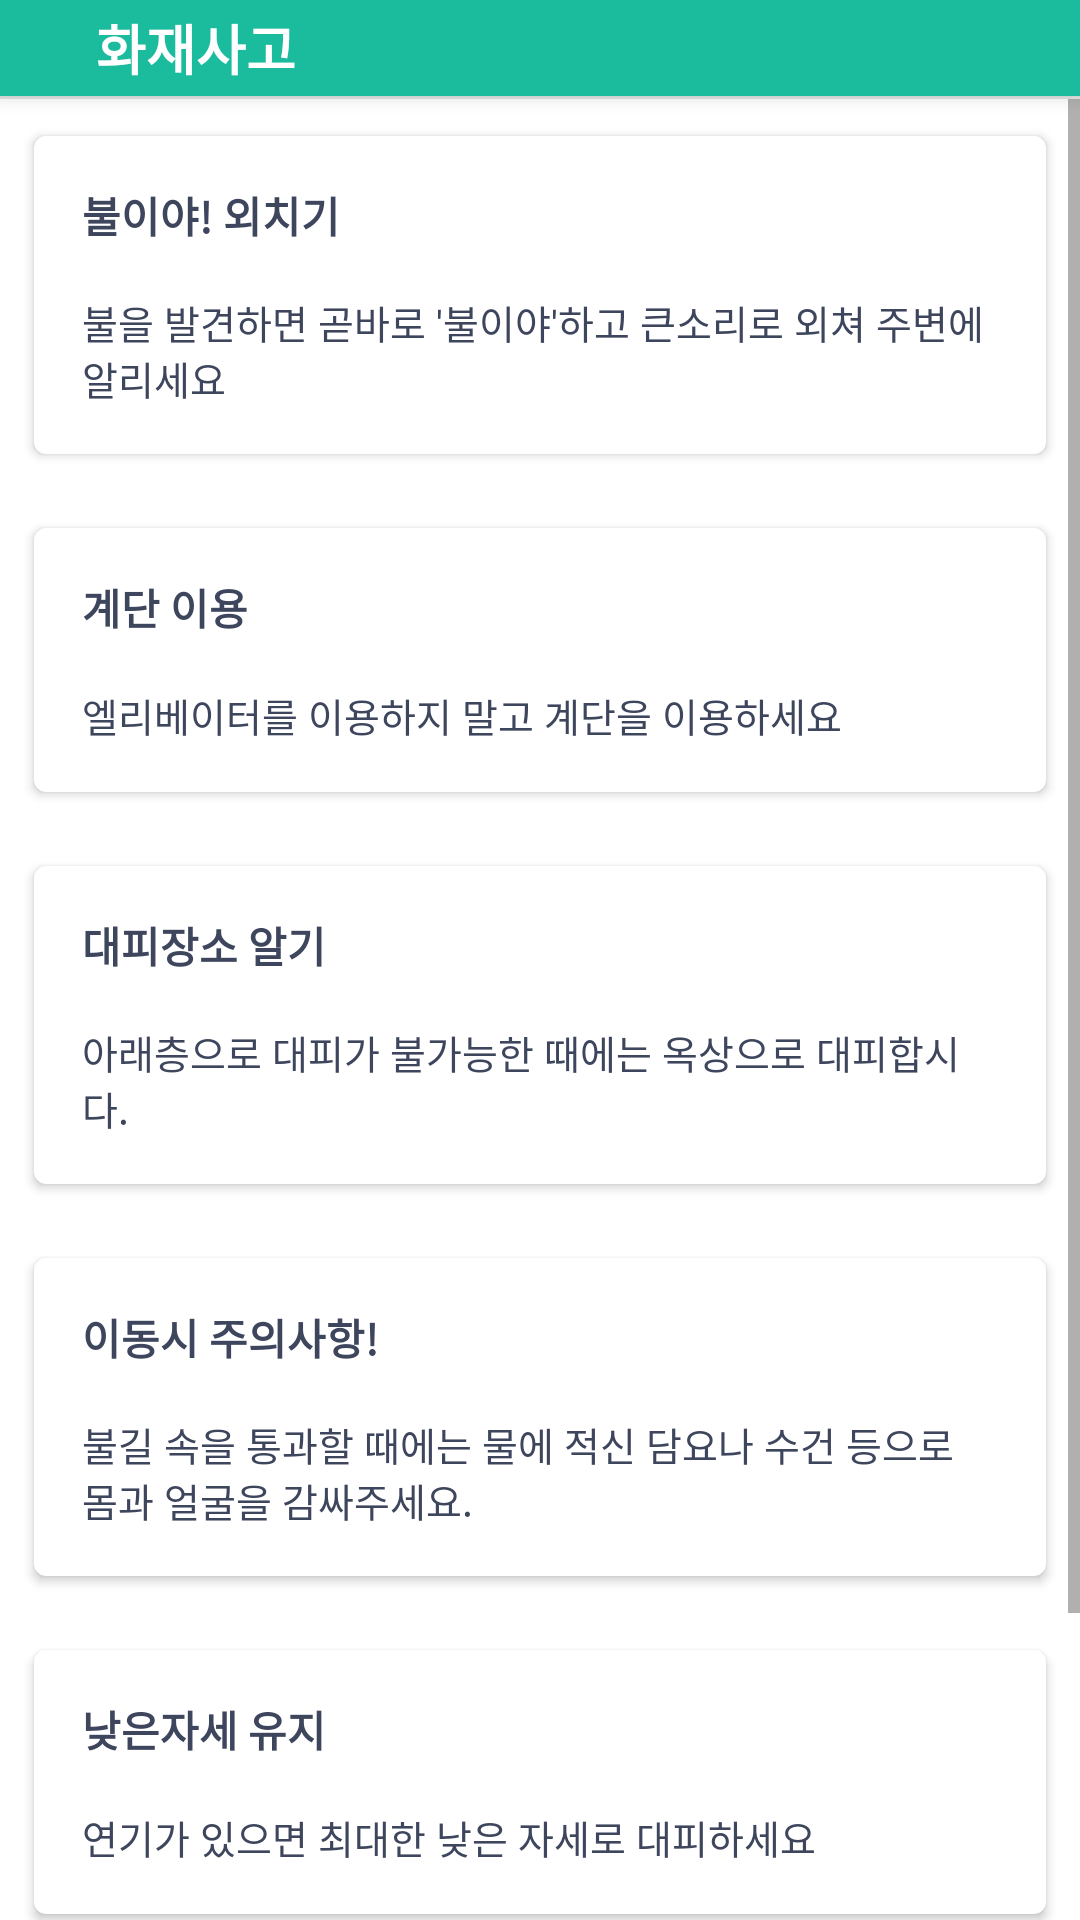

Reconstruct the res/layout file that produces this screen, plus the resources it refers to.
<!-- AndroidManifest.xml: application theme AppTheme -->
<!-- res/layout/dialog_fireboom.xml -->
<?xml version="1.0" encoding="utf-8"?>
<layout xmlns:android="http://schemas.android.com/apk/res/android"
    xmlns:app="http://schemas.android.com/apk/res-auto"
    xmlns:tools="http://schemas.android.com/tools">

    <data class="FireboomBinding">

        <import type="android.view.View" />

        <variable
            name="model"
            type="todday.funny.seoulcatcher.viewmodel.educationViewModel.FireboomViewModel" />
    </data>
    <LinearLayout
        android:layout_width="match_parent"
        android:layout_height="match_parent"
        android:background="@color/white"
        android:orientation="vertical">
        <LinearLayout
            android:id="@+id/layout_header"
            android:layout_width="match_parent"
            android:layout_height="wrap_content"
            android:background="@color/colorPrimary"
            android:elevation="4dp"
            android:orientation="horizontal">

            <android.support.v7.widget.AppCompatImageView
                android:id="@+id/btn_close"
                android:layout_width="wrap_content"
                android:layout_height="wrap_content"
                android:background="?android:selectableItemBackground"
                android:onClick="@{() -> model.close()}"
                android:padding="16dp"
                android:tint="@color/white"
                app:srcCompat="@drawable/ic_keyboard_backspace_black_24dp" />

            <TextView
                android:layout_width="0dp"
                android:layout_height="wrap_content"
                android:layout_gravity="center_vertical"
                android:layout_weight="1"
                android:gravity="center_vertical"
                android:text="화재사고"
                android:textColor="@color/white"
                android:textSize="18sp"
                android:textStyle="bold" />


        </LinearLayout>

        <View
            android:layout_width="match_parent"
            android:layout_height="1dp"
            android:background="@color/gray_light" />
        <ScrollView
            android:layout_width="match_parent"
            android:layout_height="match_parent">
        <LinearLayout
            android:layout_width="match_parent"
            android:layout_height="wrap_content"
            android:orientation="vertical">

            <android.support.v7.widget.CardView
                android:layout_width="match_parent"
                android:layout_height="wrap_content"
                android:layout_margin="8dp"
                app:cardBackgroundColor="@color/white"
                app:cardCornerRadius="4dp"
                app:cardElevation="2dp"
                app:cardUseCompatPadding="true">
                    <LinearLayout
                        android:layout_width="match_parent"
                        android:layout_height="wrap_content"
                        android:layout_gravity="center"
                        android:gravity="center"
                        android:orientation="vertical"
                        android:padding="16dp">

                        <TextView
                            android:layout_width="match_parent"
                            android:layout_height="wrap_content"
                            android:text="불이야! 외치기"
                            android:textSize="14sp"
                            android:textStyle="bold" />
                        <TextView
                            android:layout_width="match_parent"
                            android:layout_height="wrap_content"
                            android:layout_marginTop="16dp"
                            android:text="@string/edu_fireboom_one"/>
                    </LinearLayout>
            </android.support.v7.widget.CardView>
            <android.support.v7.widget.CardView
                android:layout_width="match_parent"
                android:layout_height="wrap_content"
                android:layout_margin="8dp"
                app:cardBackgroundColor="@color/white"
                app:cardCornerRadius="4dp"
                app:cardElevation="2dp"
                app:cardUseCompatPadding="true">
                    <LinearLayout
                        android:layout_width="match_parent"
                        android:layout_height="wrap_content"
                        android:layout_gravity="center"
                        android:gravity="center"
                        android:orientation="vertical"
                        android:padding="16dp">

                        <TextView
                            android:layout_width="match_parent"
                            android:layout_height="wrap_content"
                            android:text="계단 이용"
                            android:textSize="14sp"
                            android:textStyle="bold" />
                        <TextView
                            android:layout_width="match_parent"
                            android:layout_height="wrap_content"
                            android:layout_marginTop="16dp"
                            android:text="@string/edu_fireboom_two"/>
                    </LinearLayout>
            </android.support.v7.widget.CardView>
            <android.support.v7.widget.CardView
                android:layout_width="match_parent"
                android:layout_height="wrap_content"
                android:layout_margin="8dp"
                app:cardBackgroundColor="@color/white"
                app:cardCornerRadius="4dp"
                app:cardElevation="2dp"
                app:cardUseCompatPadding="true">

                    <LinearLayout
                        android:layout_width="match_parent"
                        android:layout_height="wrap_content"
                        android:layout_gravity="center"
                        android:gravity="center"
                        android:orientation="vertical"
                        android:padding="16dp">

                        <TextView
                            android:layout_width="match_parent"
                            android:layout_height="wrap_content"
                            android:text="대피장소 알기"
                            android:textSize="14sp"
                            android:textStyle="bold" />
                        <TextView
                            android:layout_width="match_parent"
                            android:layout_height="wrap_content"
                            android:layout_marginTop="16dp"
                            android:text="@string/edu_fireboom_three"/>
                    </LinearLayout>
            </android.support.v7.widget.CardView>
            <android.support.v7.widget.CardView
                android:layout_width="match_parent"
                android:layout_height="wrap_content"
                android:layout_margin="8dp"
                app:cardBackgroundColor="@color/white"
                app:cardCornerRadius="4dp"
                app:cardElevation="2dp"
                app:cardUseCompatPadding="true">

                    <LinearLayout
                        android:layout_width="match_parent"
                        android:layout_height="wrap_content"
                        android:layout_gravity="center"
                        android:gravity="center"
                        android:orientation="vertical"
                        android:padding="16dp">

                        <TextView
                            android:layout_width="match_parent"
                            android:layout_height="wrap_content"
                            android:text="이동시 주의사항!"
                            android:textSize="14sp"
                            android:textStyle="bold" />
                        <TextView
                            android:layout_width="match_parent"
                            android:layout_height="wrap_content"
                            android:layout_marginTop="16dp"
                            android:text="@string/edu_fireboom_four"/>
                    </LinearLayout>
            </android.support.v7.widget.CardView>
            <android.support.v7.widget.CardView
                android:layout_width="match_parent"
                android:layout_height="wrap_content"
                android:layout_margin="8dp"
                app:cardBackgroundColor="@color/white"
                app:cardCornerRadius="4dp"
                app:cardElevation="2dp"
                app:cardUseCompatPadding="true">
                <RelativeLayout
                    android:layout_width="match_parent"
                    android:layout_height="wrap_content">

                    <LinearLayout
                        android:layout_width="match_parent"
                        android:layout_height="wrap_content"
                        android:layout_gravity="center"
                        android:gravity="center"
                        android:orientation="vertical"
                        android:padding="16dp">

                        <TextView
                            android:layout_width="match_parent"
                            android:layout_height="wrap_content"
                            android:text="낮은자세 유지"
                            android:textSize="14sp"
                            android:textStyle="bold" />
                        <TextView
                            android:layout_width="match_parent"
                            android:layout_height="wrap_content"
                            android:layout_marginTop="16dp"
                            android:text="@string/edu_fireboom_five"/>
                    </LinearLayout>
                </RelativeLayout>
            </android.support.v7.widget.CardView>
            <android.support.v7.widget.CardView
                android:layout_width="match_parent"
                android:layout_height="wrap_content"
                android:layout_margin="8dp"
                app:cardBackgroundColor="@color/white"
                app:cardCornerRadius="4dp"
                app:cardElevation="2dp"
                app:cardUseCompatPadding="true">


                    <LinearLayout
                        android:layout_width="match_parent"
                        android:layout_height="wrap_content"
                        android:layout_gravity="center"
                        android:gravity="center"
                        android:orientation="vertical"
                        android:padding="16dp">

                        <TextView
                            android:layout_width="match_parent"
                            android:layout_height="wrap_content"
                            android:text="문손잡이 조심!"
                            android:textSize="14sp"
                            android:textStyle="bold" />
                        <TextView
                            android:layout_width="match_parent"
                            android:layout_height="wrap_content"
                            android:layout_marginTop="16dp"
                            android:text="@string/edu_fireboom_six"/>
                    </LinearLayout>
            </android.support.v7.widget.CardView>
        </LinearLayout>
        </ScrollView>
    </LinearLayout>
</layout>
<!-- resources referenced by this layout -->
<resources>
  <color name="colorPrimary">#1BBC9D</color>
  <color name="gray_light">#e5e9e7</color>
  <color name="white">#ffffff</color>
  <string name="edu_fireboom_five">"연기가 있으면 최대한 낮은 자세로 대피하세요"</string>
  <string name="edu_fireboom_four">"불길 속을 통과할 때에는 물에 적신 담요나 수건 등으로 몸과 얼굴을 감싸주세요."</string>
  <string name="edu_fireboom_one">"불을 발견하면 곧바로 '불이야'하고 큰소리로 외쳐 주변에 알리세요"</string>
  <string name="edu_fireboom_six">"화재 발생 시 방문을 열기 전에 문손잡이를 만져보세요"</string>
  <string name="edu_fireboom_three">"아래층으로 대피가 불가능한 때에는 옥상으로 대피합시다."</string>
  <string name="edu_fireboom_two">"엘리베이터를 이용하지 말고 계단을 이용하세요"</string>
  <style name="AppTheme" parent="Theme.MaterialComponents.Light.NoActionBar">
          
          <item name="android:windowBackground">@color/background</item>
          <item name="colorPrimary">@color/colorPrimary</item>
          <item name="colorPrimaryDark">@color/colorPrimaryDark</item>
          <item name="colorAccent">@color/colorAccent</item>
          <item name="android:textSize">13sp</item>
          <item name="android:textColor">@color/textColor</item>
          <item name="android:textColorHint">@color/gray</item>
          <item name="android:windowContentTransitions" tools:targetApi="lollipop">true</item>
      </style>
  <color name="background">#ffffff</color>
  <color name="colorPrimaryDark">#18997D</color>
  <color name="colorAccent">#FF6D00</color>
  <color name="textColor">#3E465D</color>
  <color name="gray">#DCE5E2</color>
</resources>
